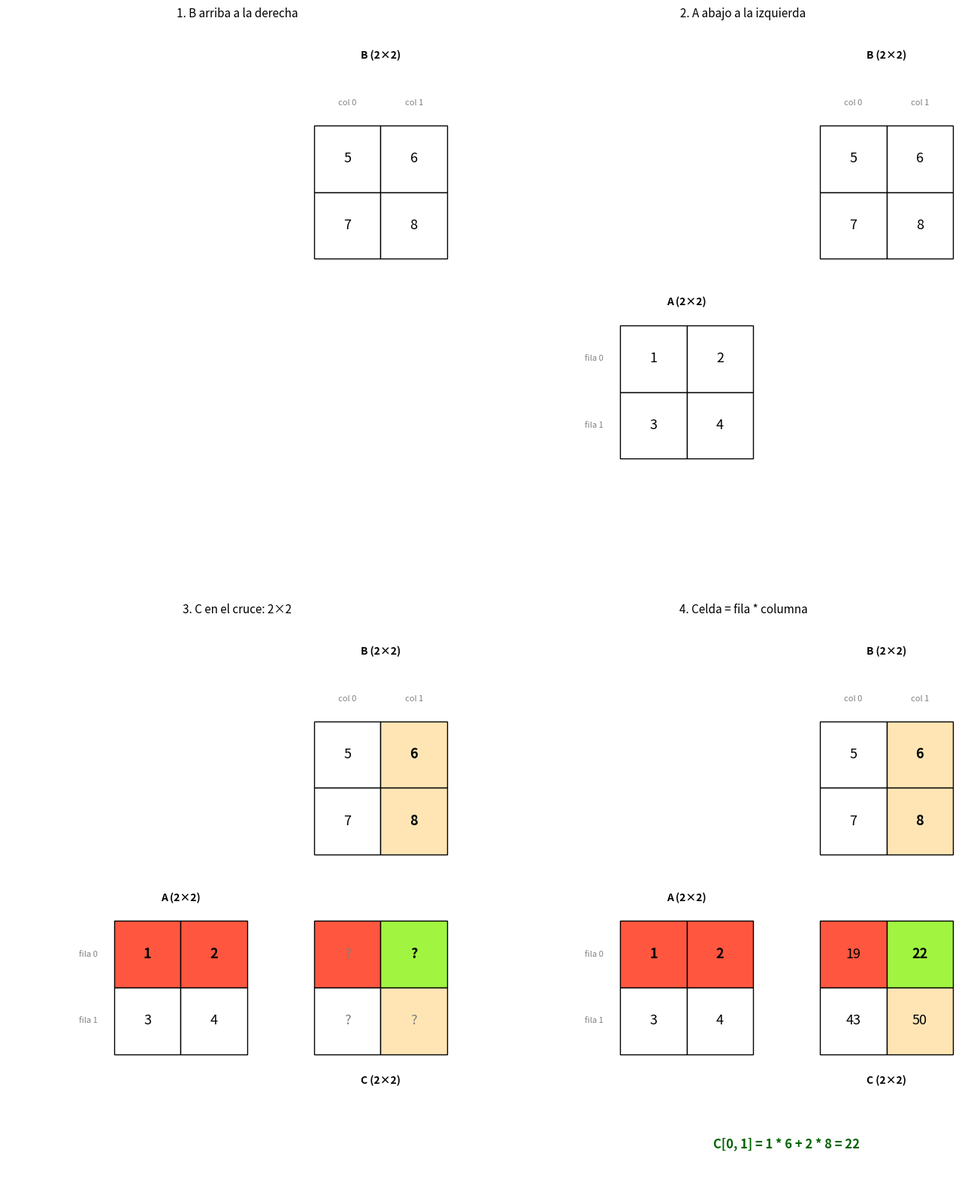
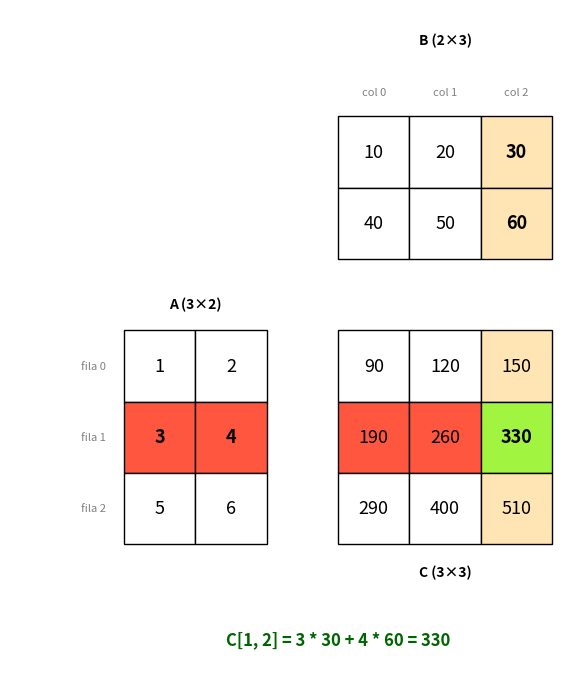

Source code (Python) for these figures, in order:
import numpy as np

try:
    import matplotlib.pyplot as plt
    from matplotlib.patches import Rectangle

    HAY_MATPLOTLIB = True

except ImportError:
    HAY_MATPLOTLIB = False


def _p(x):
    """Formatea un número; los negativos van entre paréntesis."""
    return f"({x})" if x < 0 else f"{x}"


class MultiplicacionMatricial:
    """Multiplica dos matrices celda a celda (cada celda es un producto escalar)
    y muestra el esquema de Falk en consola y en gráficos."""

    W = 7  # ancho de cada celda en consola
    AZUL, NARANJA, VERDE = "#ff563f", "#ffe5b4", "#a1f541"

    PASOS = {
        1: "PASO 1. B va arriba a la derecha",
        2: "PASO 2. A va abajo a la izquierda",
        3: "PASO 3. C se coloca en el cruce (su forma sale del dibujo)",
        4: "PASO 4. Cada celda = fila de A  *  columna de B",
    }

    def __init__(self, A, B):
        self.A = np.array(A)
        self.B = np.array(B)
        self._validar()
        self.m, self.n = self.A.shape
        self.p = self.B.shape[1]
        self.C = self._calcular()

    # ---------- validación y cálculo ----------
    def _validar(self):
        if self.A.ndim != 2 or self.B.ndim != 2:
            raise ValueError("A y B deben ser matrices (2 ejes).")
        if self.A.shape[1] != self.B.shape[0]:
            raise ValueError(
                f"No se puede calcular {self.A.shape} @ {self.B.shape}: "
                f"las columnas de A ({self.A.shape[1]}) deben coincidir "
                f"con las filas de B ({self.B.shape[0]})."
            )

    def _calcular(self):
        C = np.zeros((self.m, self.p), dtype=np.result_type(self.A, self.B))
        for i in range(self.m):
            for j in range(self.p):
                C[i, j] = self.A[i, :] @ self.B[:, j]  # un producto escalar por celda
        return C

    def terminos(self, i, j):
        """Desarrollo de C[i, j] como texto: 1*20 + 2*50"""
        return " + ".join(f"{_p(a)} * {_p(b)}" for a, b in zip(self.A[i, :], self.B[:, j]))

    # ---------- consola ----------
    def _celda(self, valor, tipo="normal"):
        s = str(valor)
        if tipo == "operando":
            return f"[{s:^5}]"
        if tipo == "resultado":
            return f"«{s:^5}»"
        return f" {s:^5} "

    def esquema(self, i=None, j=None, etapa=4):
        """
        Esquema de Falk: 
            B arriba a la derecha
            A abajo a la izquierda
            C en el cruce.
        
        etapa 1: solo B
        etapa 2: B y A
        etapa 3: C vacía
        etapa 4: C completa
        """
        w = self.W
        ancho_a = self.n * w
        sangria = ancho_a + 3
        total = sangria + self.p * w
        marcar = etapa >= 3 and i is not None

        titulo_a = f"A ({self.m}×{self.n})" if etapa >= 2 else ""
        print("\n" + titulo_a.ljust(sangria) + f"B ({self.n}×{self.p})")
        print(" " * sangria + "".join(f"col {c}".center(w) for c in range(self.p)))
        for k in range(self.n):
            fila = "".join(self._celda(self.B[k, c], "operando" if marcar and c == j else "normal")
                           for c in range(self.p))
            print(" " * sangria + fila)
        print("─" * (ancho_a + 1) + "┼" + "─" * (total - ancho_a - 2))

        for r in range(self.m):
            if etapa >= 2:
                izq = "".join(self._celda(self.A[r, c], "operando" if marcar and r == i else "normal")
                              for c in range(self.n))
            else:
                izq = " " * ancho_a
            if etapa < 3:
                der = ""
            else:
                celdas = []
                for c in range(self.p):
                    valor = self.C[r, c] if etapa == 4 else "?"
                    tipo = "resultado" if marcar and (r, c) == (i, j) else "normal"
                    celdas.append(self._celda(valor, tipo))
                der = "".join(celdas)
            print(f"{izq} │ {der}" + (f"  ← fila {r}" if etapa >= 2 else ""))
        if etapa >= 3:
            print(" " * sangria + f"C ({self.m}×{self.p})")
        if marcar:
            print(f"\n  [ ] fila {i} de A y columna {j} de B   « » celda C[{i}, {j}]")

    def construccion(self, i, j):
        """Imprime el esquema de Falk construyéndose paso a paso."""
        for etapa in (1, 2, 3, 4):
            print("\n" + "=" * 62)
            print(f"  {self.PASOS[etapa]}")
            print("=" * 62)
            self.esquema(i, j, etapa)
        self.detalle_celda(i, j)

    def detalle_celda(self, i, j):
        print(f"\n  Fila {i} de A:     {self.A[i, :]}")
        print(f"  Columna {j} de B:  {self.B[:, j]}")
        print(f"  C[{i}, {j}] = {self.terminos(i, j)} = {self.C[i, j]}")

    def tabla_celdas(self):
        print(f"\n  LAS {self.m * self.p} CELDAS DE C ({self.m}×{self.p}), "
              f"cada una con {self.n} productos:\n")
        for i in range(self.m):
            for j in range(self.p):
                print(f"  C[{i}, {j}] = {self.terminos(i, j):<24} = {self.C[i, j]}")

    def verificar(self):
        directo = self.A @ self.B
        print("\n  Manual:\n" + str(self.C))
        print("  A @ B:\n" + str(directo))
        print(f"  ¿Coinciden?: {np.array_equal(self.C, directo)}")

    # ---------- gráficos ----------
    def _pintar(self, ax, i, j, etapa=4, titulo=None, pie=None):
        gap = 1
        x_b = self.n + gap
        y_a = self.n + gap
        resaltar = etapa >= 3

        def celda(x, y, texto, fondo, negrita, color="black"):
            ax.add_patch(Rectangle((x, y), 1, 1, facecolor=fondo, edgecolor="black", lw=1))
            ax.text(x + 0.5, y + 0.5, str(texto), ha="center", va="center", fontsize=13,
                    weight="bold" if negrita else "normal", color=color)

        for r in range(self.n):                              # matriz B (siempre)
            for c in range(self.p):
                en_col = resaltar and c == j
                celda(x_b + c, r, self.B[r, c], self.NARANJA if en_col else "white", en_col)

        if etapa >= 2:                                       # matriz A
            for r in range(self.m):
                for c in range(self.n):
                    en_fila = resaltar and r == i
                    celda(c, y_a + r, self.A[r, c], self.AZUL if en_fila else "white", en_fila)

        if etapa >= 3:                                       # matriz C
            for r in range(self.m):
                for c in range(self.p):
                    if (r, c) == (i, j):
                        fondo, negrita = self.VERDE, True
                    elif r == i:
                        fondo, negrita = self.AZUL, False
                    elif c == j:
                        fondo, negrita = self.NARANJA, False
                    else:
                        fondo, negrita = "white", False
                    texto = self.C[r, c] if etapa == 4 else "?"
                    gris = "gray" if etapa == 3 and (r, c) != (i, j) else "black"
                    celda(x_b + c, y_a + r, texto, fondo, negrita, gris)

        ax.text(x_b + self.p / 2, -1.0, f"B ({self.n}×{self.p})", ha="center", weight="bold")
        for c in range(self.p):
            ax.text(x_b + c + 0.5, -0.3, f"col {c}", ha="center", fontsize=8, color="gray")
        if etapa >= 2:
            ax.text(self.n / 2, y_a - 0.3, f"A ({self.m}×{self.n})", ha="center", weight="bold")
            for r in range(self.m):
                ax.text(-0.25, y_a + r + 0.5, f"fila {r}", ha="right", va="center",
                        fontsize=8, color="gray")
        if etapa >= 3:
            ax.text(x_b + self.p / 2, y_a + self.m + 0.45, f"C ({self.m}×{self.p})",
                    ha="center", weight="bold")
        if pie:
            ax.text((x_b + self.p) / 2, y_a + self.m + 1.4, pie, ha="center", fontsize=12,
                    weight="bold", color="darkgreen")
        if titulo:
            ax.set_title(titulo, fontsize=11, pad=8)

        ax.set_xlim(-1.6, x_b + self.p + 0.3)
        ax.set_ylim(y_a + self.m + 2, -1.5)
        ax.set_aspect("equal")
        ax.axis("off")

    def dibujar(self, i, j, archivo="03-003_multiplicacion.png"):
        """Una sola figura: el esquema de Falk completo con la celda (i, j) resaltada."""
        if not HAY_MATPLOTLIB:
            print("\n(Instala matplotlib para ver el gráfico: pip install matplotlib)")
            return
        fig, ax = plt.subplots(figsize=(1.1 * (self.n + self.p + 2), 1.1 * (self.n + self.m + 3)))
        pie = f"C[{i}, {j}] = {self.terminos(i, j)} = {self.C[i, j]}"
        self._pintar(ax, i, j, etapa=4, pie=pie)
        fig.savefig(archivo, dpi=150, bbox_inches="tight")
        print(f"Gráfico guardado en {archivo}")

    def dibujar_construccion(self, i, j, archivo="03-003_falk_construccion.png"):
        """Cuatro paneles: el esquema de Falk construyéndose paso a paso."""
        if not HAY_MATPLOTLIB:
            print("\n(Instala matplotlib para ver el gráfico: pip install matplotlib)")
            return
        ancho = 1.0 * (self.n + self.p + 3)
        alto = 1.0 * (self.n + self.m + 4)
        fig, ejes = plt.subplots(2, 2, figsize=(2 * ancho, 2 * alto))
        titulos = {1: "1. B arriba a la derecha", 2: "2. A abajo a la izquierda",
                   3: f"3. C en el cruce: {self.m}×{self.p}", 4: "4. Celda = fila * columna"}
        pie = f"C[{i}, {j}] = {self.terminos(i, j)} = {self.C[i, j]}"
        for etapa, ax in zip((1, 2, 3, 4), ejes.ravel()):
            self._pintar(ax, i, j, etapa, titulo=titulos[etapa], pie=pie if etapa == 4 else None)
        fig.tight_layout()
        fig.savefig(archivo, dpi=150, bbox_inches="tight")
        print(f"Gráfico guardado en {archivo}")


if __name__ == "__main__":
    # ---- EJEMPLO 1: el mínimo, 2×2 con números distintos ----
    mini = MultiplicacionMatricial([[1, 2], [3, 4]], [[5, 6], [7, 8]])
    mini.construccion(0, 1)
    mini.tabla_celdas()
    mini.verificar()
    mini.dibujar_construccion(0, 1, "03-003_falk_construccion.png")

    # ---- EJEMPLO 2: 3×2 por 2×3 (la forma importa) ----
    grande = MultiplicacionMatricial([[1, 2], [3, 4], [5, 6]],
                                     [[10, 20, 30], [40, 50, 60]])
    grande.esquema(1, 2)
    grande.detalle_celda(1, 2)
    grande.tabla_celdas()
    grande.verificar()
    grande.dibujar(1, 2, "03-003_multiplicacion.png")

    # ---- ERROR DE FORMA ----
    print("\n  ERROR DE FORMA:")
    try:
        MultiplicacionMatricial([[10, 20, 30], [40, 50, 60]], [[10, 20, 30], [40, 50, 60]])
    except ValueError as error:
        print(f"  ValueError: {error}")

    if HAY_MATPLOTLIB:
        plt.show()
